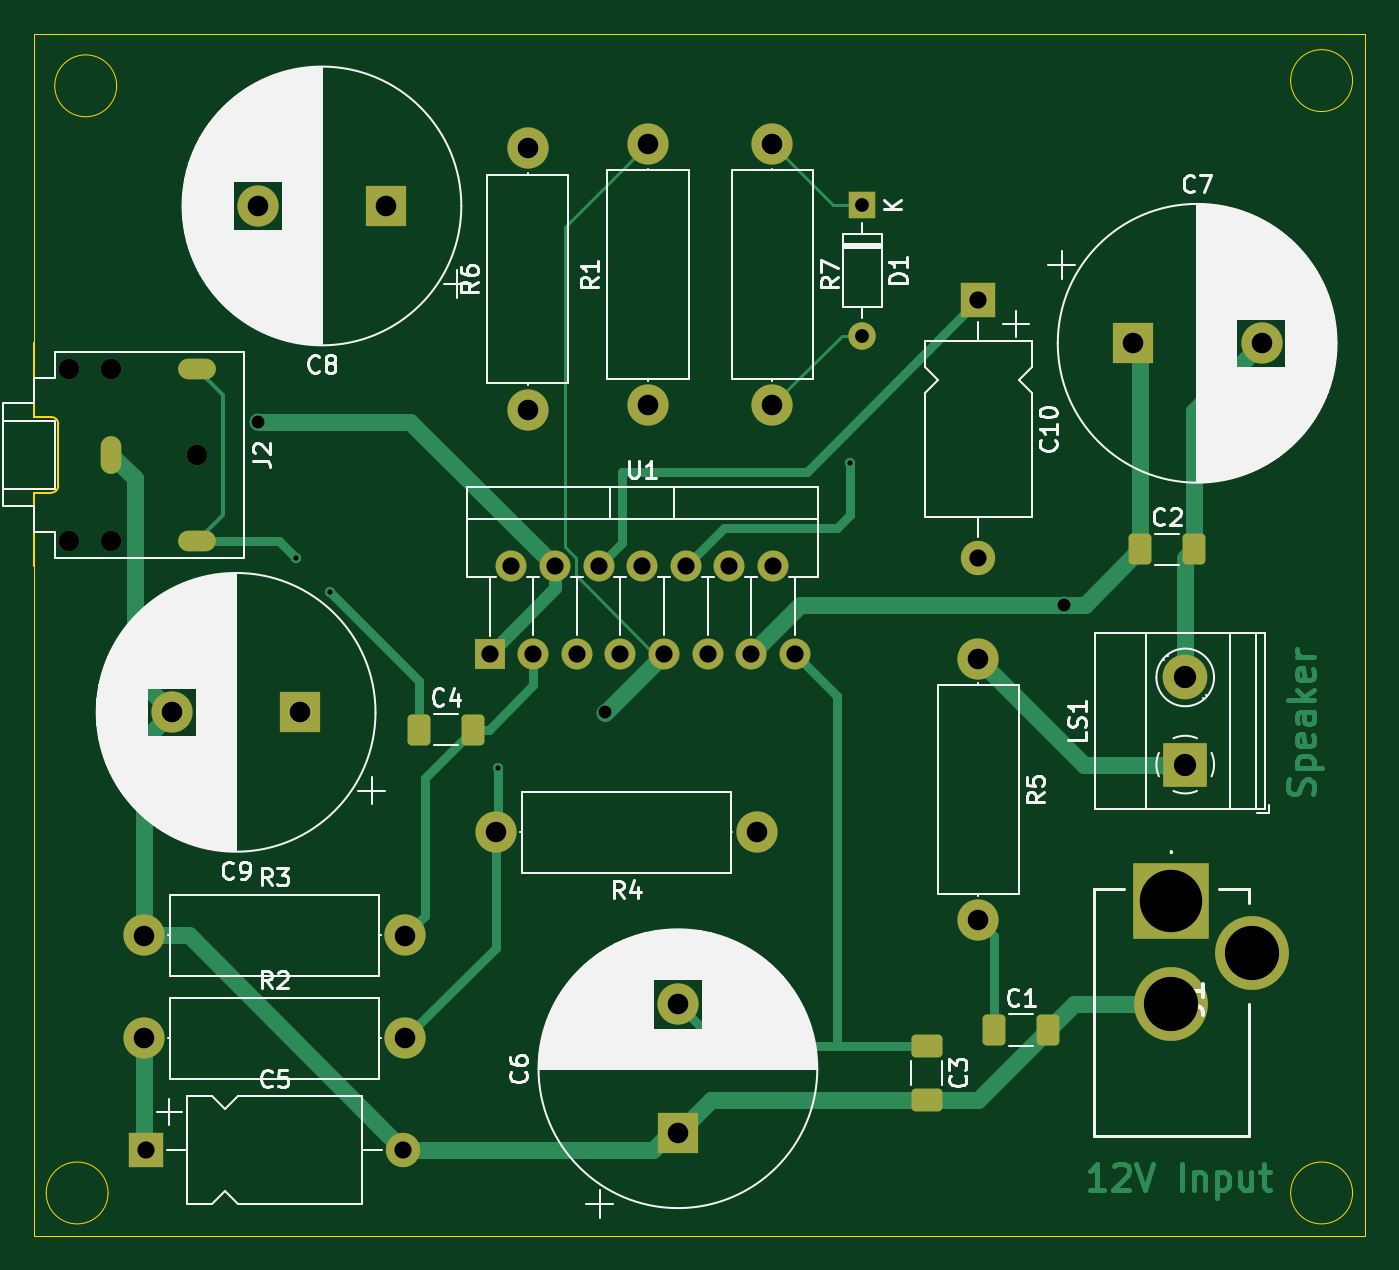
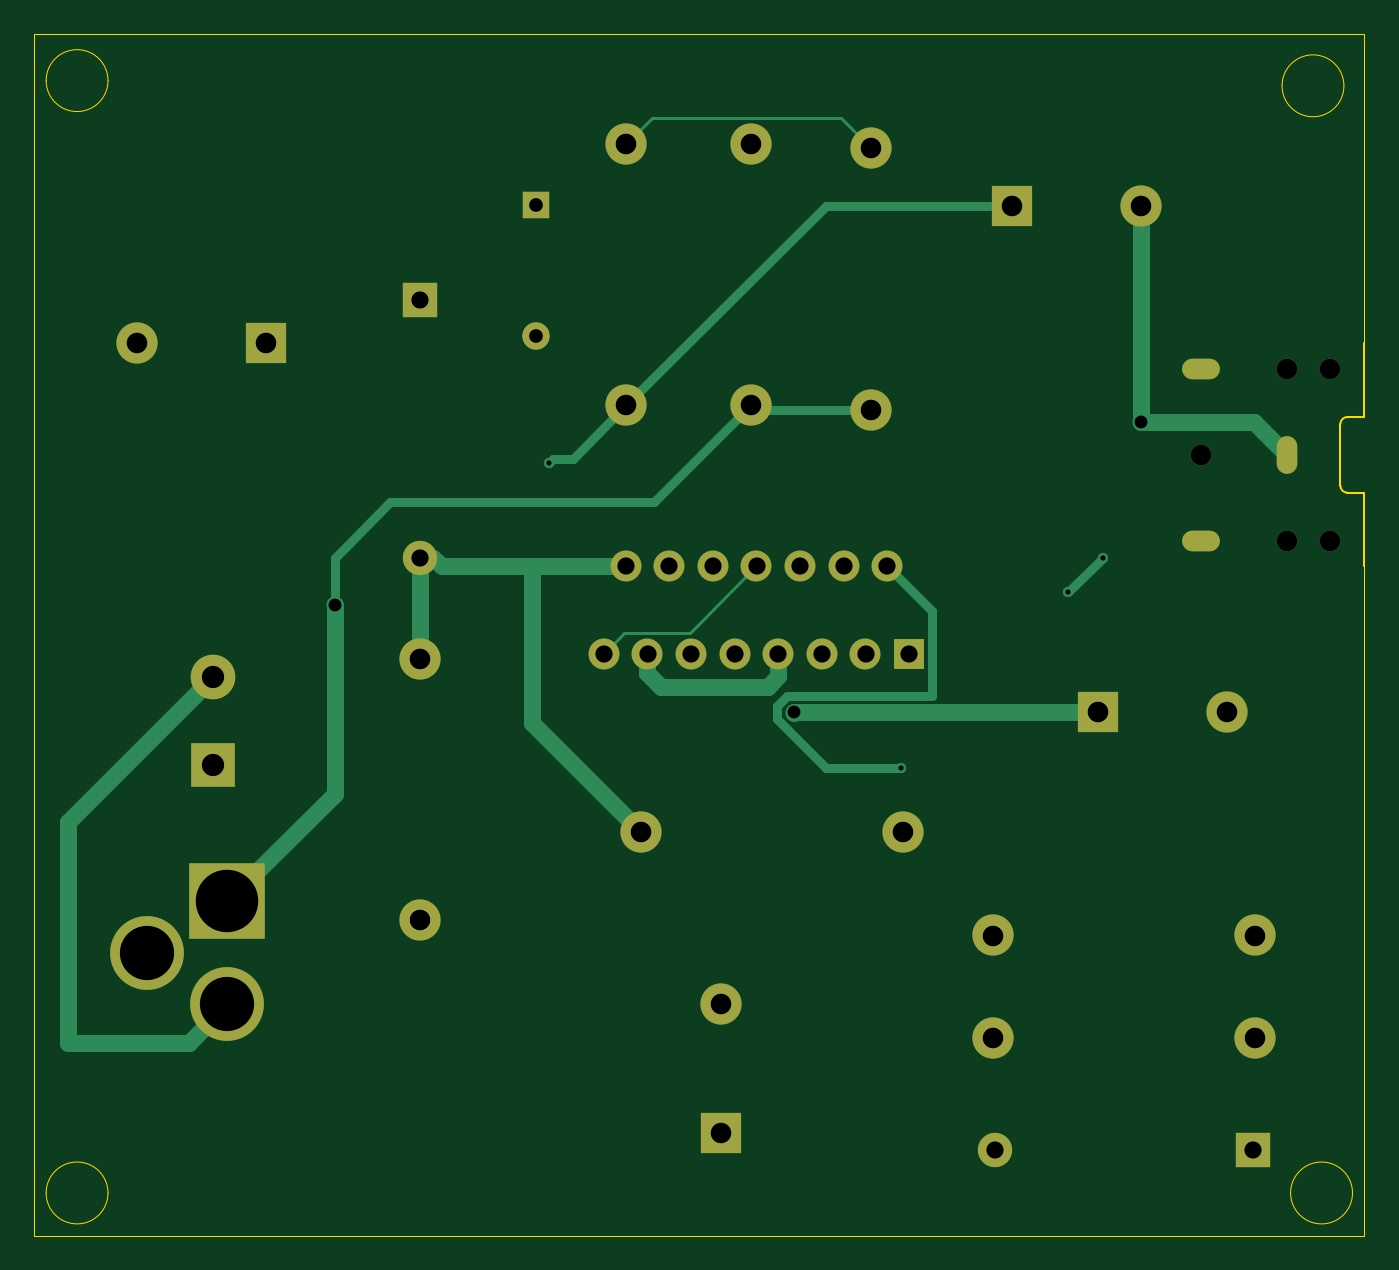
Circuit board: 11 layer files. Board 77.5 x 70.0 mm.
- bottom_copper: pcb-B_Cu.gbr (8211 bytes)
- bottom_mask: pcb-B_Mask.gbr (2763 bytes)
- paste: pcb-B_Paste.gbr (446 bytes)
- bottom_silk: pcb-B_Silkscreen.gbr (447 bytes)
- outline: pcb-Edge_Cuts.gbr (1789 bytes)
- top_copper: pcb-F_Cu.gbr (17768 bytes)
- top_mask: pcb-F_Mask.gbr (3810 bytes)
- paste: pcb-F_Paste.gbr (1488 bytes)
- top_silk: pcb-F_Silkscreen.gbr (91190 bytes)
- drill: pcb-NPTH.drl (410 bytes)
- drill: pcb-PTH.drl (1817 bytes)

=== bottom_copper: pcb-B_Cu.gbr (8211 bytes, source omitted) ===
=== bottom_mask: pcb-B_Mask.gbr ===
%TF.GenerationSoftware,KiCad,Pcbnew,8.0.2*%
%TF.CreationDate,2024-06-05T21:35:29-04:00*%
%TF.ProjectId,pcb,7063622e-6b69-4636-9164-5f7063625858,rev?*%
%TF.SameCoordinates,Original*%
%TF.FileFunction,Soldermask,Bot*%
%TF.FilePolarity,Negative*%
%FSLAX46Y46*%
G04 Gerber Fmt 4.6, Leading zero omitted, Abs format (unit mm)*
G04 Created by KiCad (PCBNEW 8.0.2) date 2024-06-05 21:35:29*
%MOMM*%
%LPD*%
G01*
G04 APERTURE LIST*
%ADD10C,2.400000*%
%ADD11O,2.400000X2.400000*%
%ADD12C,1.200000*%
%ADD13O,2.200000X1.200000*%
%ADD14O,1.200000X2.200000*%
%ADD15R,2.400000X2.400000*%
%ADD16R,1.600000X1.600000*%
%ADD17O,1.600000X1.600000*%
%ADD18R,2.000000X2.000000*%
%ADD19O,2.000000X2.000000*%
%ADD20R,1.800000X1.800000*%
%ADD21O,1.800000X1.800000*%
%ADD22R,4.400000X4.400000*%
%ADD23C,4.300000*%
%ADD24R,2.600000X2.600000*%
%ADD25C,2.600000*%
G04 APERTURE END LIST*
D10*
%TO.C,R6*%
X113750000Y-80870000D03*
D11*
X113750000Y-65630000D03*
%TD*%
D10*
%TO.C,R1*%
X120750000Y-80620000D03*
D11*
X120750000Y-65380000D03*
%TD*%
D10*
%TO.C,R5*%
X140000000Y-95380000D03*
D11*
X140000000Y-110620000D03*
%TD*%
D12*
%TO.C,J2*%
X89500000Y-78500000D03*
X87000000Y-78500000D03*
X94500000Y-83500000D03*
X89500000Y-88500000D03*
X87000000Y-88500000D03*
D13*
X94500000Y-78500000D03*
D14*
X89500000Y-83500000D03*
D13*
X94500000Y-88500000D03*
%TD*%
D15*
%TO.C,C7*%
X149000000Y-77000000D03*
D10*
X156500000Y-77000000D03*
%TD*%
D16*
%TO.C,D1*%
X133250000Y-68940000D03*
D17*
X133250000Y-76560000D03*
%TD*%
D15*
%TO.C,C9*%
X100512755Y-98500000D03*
D10*
X93012755Y-98500000D03*
%TD*%
D15*
%TO.C,C6*%
X122500000Y-123012755D03*
D10*
X122500000Y-115512755D03*
%TD*%
D18*
%TO.C,C5*%
X91500000Y-124000000D03*
D19*
X106500000Y-124000000D03*
%TD*%
D20*
%TO.C,U1*%
X111530000Y-95080000D03*
D21*
X112800000Y-90000000D03*
X114070000Y-95080000D03*
X115340000Y-90000000D03*
X116610000Y-95080000D03*
X117880000Y-90000000D03*
X119150000Y-95080000D03*
X120420000Y-90000000D03*
X121690000Y-95080000D03*
X122960000Y-90000000D03*
X124230000Y-95080000D03*
X125500000Y-90000000D03*
X126770000Y-95080000D03*
X128040000Y-90000000D03*
X129310000Y-95080000D03*
%TD*%
D10*
%TO.C,R7*%
X128000000Y-65380000D03*
D11*
X128000000Y-80620000D03*
%TD*%
D10*
%TO.C,R3*%
X91380000Y-111500000D03*
D11*
X106620000Y-111500000D03*
%TD*%
D22*
%TO.C,J1*%
X151250000Y-109500000D03*
D23*
X151250000Y-115500000D03*
X155950000Y-112500000D03*
%TD*%
D15*
%TO.C,C8*%
X105512755Y-69000000D03*
D10*
X98012755Y-69000000D03*
%TD*%
D24*
%TO.C,LS1*%
X152055000Y-101545000D03*
D25*
X152055000Y-96465000D03*
%TD*%
D18*
%TO.C,C10*%
X140000000Y-74500000D03*
D19*
X140000000Y-89500000D03*
%TD*%
D10*
%TO.C,R4*%
X127120000Y-105500000D03*
D11*
X111880000Y-105500000D03*
%TD*%
D10*
%TO.C,R2*%
X91380000Y-117500000D03*
D11*
X106620000Y-117500000D03*
%TD*%
M02*

=== paste: pcb-B_Paste.gbr ===
%TF.GenerationSoftware,KiCad,Pcbnew,8.0.2*%
%TF.CreationDate,2024-06-05T21:35:29-04:00*%
%TF.ProjectId,pcb,7063622e-6b69-4636-9164-5f7063625858,rev?*%
%TF.SameCoordinates,Original*%
%TF.FileFunction,Paste,Bot*%
%TF.FilePolarity,Positive*%
%FSLAX46Y46*%
G04 Gerber Fmt 4.6, Leading zero omitted, Abs format (unit mm)*
G04 Created by KiCad (PCBNEW 8.0.2) date 2024-06-05 21:35:29*
%MOMM*%
%LPD*%
G01*
G04 APERTURE LIST*
G04 APERTURE END LIST*
M02*

=== bottom_silk: pcb-B_Silkscreen.gbr ===
%TF.GenerationSoftware,KiCad,Pcbnew,8.0.2*%
%TF.CreationDate,2024-06-05T21:35:29-04:00*%
%TF.ProjectId,pcb,7063622e-6b69-4636-9164-5f7063625858,rev?*%
%TF.SameCoordinates,Original*%
%TF.FileFunction,Legend,Bot*%
%TF.FilePolarity,Positive*%
%FSLAX46Y46*%
G04 Gerber Fmt 4.6, Leading zero omitted, Abs format (unit mm)*
G04 Created by KiCad (PCBNEW 8.0.2) date 2024-06-05 21:35:29*
%MOMM*%
%LPD*%
G01*
G04 APERTURE LIST*
G04 APERTURE END LIST*
M02*

=== outline: pcb-Edge_Cuts.gbr ===
%TF.GenerationSoftware,KiCad,Pcbnew,8.0.2*%
%TF.CreationDate,2024-06-05T21:35:29-04:00*%
%TF.ProjectId,pcb,7063622e-6b69-4636-9164-5f7063625858,rev?*%
%TF.SameCoordinates,Original*%
%TF.FileFunction,Profile,NP*%
%FSLAX46Y46*%
G04 Gerber Fmt 4.6, Leading zero omitted, Abs format (unit mm)*
G04 Created by KiCad (PCBNEW 8.0.2) date 2024-06-05 21:35:29*
%MOMM*%
%LPD*%
G01*
G04 APERTURE LIST*
%TA.AperFunction,Profile*%
%ADD10C,0.050000*%
%TD*%
%TA.AperFunction,Profile*%
%ADD11C,0.120000*%
%TD*%
G04 APERTURE END LIST*
D10*
X162500000Y-59000000D02*
X162500000Y-129000000D01*
X89802776Y-62000000D02*
G75*
G02*
X86197224Y-62000000I-1802776J0D01*
G01*
X86197224Y-62000000D02*
G75*
G02*
X89802776Y-62000000I1802776J0D01*
G01*
X161802776Y-126500000D02*
G75*
G02*
X158197224Y-126500000I-1802776J0D01*
G01*
X158197224Y-126500000D02*
G75*
G02*
X161802776Y-126500000I1802776J0D01*
G01*
X85000000Y-129000000D02*
X85000000Y-90000000D01*
X85000000Y-59000000D02*
X162500000Y-59000000D01*
X162500000Y-129000000D02*
X85000000Y-129000000D01*
X161802776Y-61697225D02*
G75*
G02*
X158197224Y-61697225I-1802776J0D01*
G01*
X158197224Y-61697225D02*
G75*
G02*
X161802776Y-61697225I1802776J0D01*
G01*
X85000000Y-77000000D02*
X85000000Y-59000000D01*
X89302776Y-126500000D02*
G75*
G02*
X85697224Y-126500000I-1802776J0D01*
G01*
X85697224Y-126500000D02*
G75*
G02*
X89302776Y-126500000I1802776J0D01*
G01*
D11*
%TO.C,J2*%
X85000000Y-81300000D02*
X85000000Y-77000000D01*
X85000000Y-85700000D02*
X85000000Y-90000000D01*
X86000000Y-81300000D02*
X85000000Y-81300000D01*
X86000000Y-85700000D02*
X85000000Y-85700000D01*
X86400000Y-85300000D02*
X86400000Y-81700000D01*
X86000000Y-81300000D02*
G75*
G02*
X86400000Y-81700000I-2J-400002D01*
G01*
X86400000Y-85300000D02*
G75*
G02*
X86000000Y-85700000I-400000J0D01*
G01*
%TD*%
M02*

=== top_copper: pcb-F_Cu.gbr (17768 bytes, source omitted) ===
=== top_mask: pcb-F_Mask.gbr ===
%TF.GenerationSoftware,KiCad,Pcbnew,8.0.2*%
%TF.CreationDate,2024-06-05T21:35:29-04:00*%
%TF.ProjectId,pcb,7063622e-6b69-4636-9164-5f7063625858,rev?*%
%TF.SameCoordinates,Original*%
%TF.FileFunction,Soldermask,Top*%
%TF.FilePolarity,Negative*%
%FSLAX46Y46*%
G04 Gerber Fmt 4.6, Leading zero omitted, Abs format (unit mm)*
G04 Created by KiCad (PCBNEW 8.0.2) date 2024-06-05 21:35:29*
%MOMM*%
%LPD*%
G01*
G04 APERTURE LIST*
G04 Aperture macros list*
%AMRoundRect*
0 Rectangle with rounded corners*
0 $1 Rounding radius*
0 $2 $3 $4 $5 $6 $7 $8 $9 X,Y pos of 4 corners*
0 Add a 4 corners polygon primitive as box body*
4,1,4,$2,$3,$4,$5,$6,$7,$8,$9,$2,$3,0*
0 Add four circle primitives for the rounded corners*
1,1,$1+$1,$2,$3*
1,1,$1+$1,$4,$5*
1,1,$1+$1,$6,$7*
1,1,$1+$1,$8,$9*
0 Add four rect primitives between the rounded corners*
20,1,$1+$1,$2,$3,$4,$5,0*
20,1,$1+$1,$4,$5,$6,$7,0*
20,1,$1+$1,$6,$7,$8,$9,0*
20,1,$1+$1,$8,$9,$2,$3,0*%
G04 Aperture macros list end*
%ADD10C,2.400000*%
%ADD11O,2.400000X2.400000*%
%ADD12C,1.200000*%
%ADD13O,2.200000X1.200000*%
%ADD14O,1.200000X2.200000*%
%ADD15R,2.400000X2.400000*%
%ADD16R,1.600000X1.600000*%
%ADD17O,1.600000X1.600000*%
%ADD18RoundRect,0.250000X-0.412500X-0.650000X0.412500X-0.650000X0.412500X0.650000X-0.412500X0.650000X0*%
%ADD19RoundRect,0.250000X-0.650000X0.412500X-0.650000X-0.412500X0.650000X-0.412500X0.650000X0.412500X0*%
%ADD20R,2.000000X2.000000*%
%ADD21O,2.000000X2.000000*%
%ADD22R,1.800000X1.800000*%
%ADD23O,1.800000X1.800000*%
%ADD24R,4.400000X4.400000*%
%ADD25C,4.300000*%
%ADD26R,2.600000X2.600000*%
%ADD27C,2.600000*%
G04 APERTURE END LIST*
D10*
%TO.C,R6*%
X113750000Y-80870000D03*
D11*
X113750000Y-65630000D03*
%TD*%
D10*
%TO.C,R1*%
X120750000Y-80620000D03*
D11*
X120750000Y-65380000D03*
%TD*%
D10*
%TO.C,R5*%
X140000000Y-95380000D03*
D11*
X140000000Y-110620000D03*
%TD*%
D12*
%TO.C,J2*%
X89500000Y-78500000D03*
X87000000Y-78500000D03*
X94500000Y-83500000D03*
X89500000Y-88500000D03*
X87000000Y-88500000D03*
D13*
X94500000Y-78500000D03*
D14*
X89500000Y-83500000D03*
D13*
X94500000Y-88500000D03*
%TD*%
D15*
%TO.C,C7*%
X149000000Y-77000000D03*
D10*
X156500000Y-77000000D03*
%TD*%
D16*
%TO.C,D1*%
X133250000Y-68940000D03*
D17*
X133250000Y-76560000D03*
%TD*%
D18*
%TO.C,C1*%
X140937500Y-117000000D03*
X144062500Y-117000000D03*
%TD*%
D15*
%TO.C,C9*%
X100512755Y-98500000D03*
D10*
X93012755Y-98500000D03*
%TD*%
D15*
%TO.C,C6*%
X122500000Y-123012755D03*
D10*
X122500000Y-115512755D03*
%TD*%
D18*
%TO.C,C2*%
X149437500Y-89000000D03*
X152562500Y-89000000D03*
%TD*%
D19*
%TO.C,C3*%
X137000000Y-117937500D03*
X137000000Y-121062500D03*
%TD*%
D20*
%TO.C,C5*%
X91500000Y-124000000D03*
D21*
X106500000Y-124000000D03*
%TD*%
D22*
%TO.C,U1*%
X111530000Y-95080000D03*
D23*
X112800000Y-90000000D03*
X114070000Y-95080000D03*
X115340000Y-90000000D03*
X116610000Y-95080000D03*
X117880000Y-90000000D03*
X119150000Y-95080000D03*
X120420000Y-90000000D03*
X121690000Y-95080000D03*
X122960000Y-90000000D03*
X124230000Y-95080000D03*
X125500000Y-90000000D03*
X126770000Y-95080000D03*
X128040000Y-90000000D03*
X129310000Y-95080000D03*
%TD*%
D10*
%TO.C,R7*%
X128000000Y-65380000D03*
D11*
X128000000Y-80620000D03*
%TD*%
D10*
%TO.C,R3*%
X91380000Y-111500000D03*
D11*
X106620000Y-111500000D03*
%TD*%
D18*
%TO.C,C4*%
X107437500Y-99500000D03*
X110562500Y-99500000D03*
%TD*%
D24*
%TO.C,J1*%
X151250000Y-109500000D03*
D25*
X151250000Y-115500000D03*
X155950000Y-112500000D03*
%TD*%
D15*
%TO.C,C8*%
X105512755Y-69000000D03*
D10*
X98012755Y-69000000D03*
%TD*%
D26*
%TO.C,LS1*%
X152055000Y-101545000D03*
D27*
X152055000Y-96465000D03*
%TD*%
D20*
%TO.C,C10*%
X140000000Y-74500000D03*
D21*
X140000000Y-89500000D03*
%TD*%
D10*
%TO.C,R4*%
X127120000Y-105500000D03*
D11*
X111880000Y-105500000D03*
%TD*%
D10*
%TO.C,R2*%
X91380000Y-117500000D03*
D11*
X106620000Y-117500000D03*
%TD*%
M02*

=== paste: pcb-F_Paste.gbr (1488 bytes, source withheld) ===
=== top_silk: pcb-F_Silkscreen.gbr (91190 bytes, source omitted) ===
=== drill: pcb-NPTH.drl ===
M48
; DRILL file {KiCad 8.0.2} date 2024-06-05T21:35:57-0400
; FORMAT={-:-/ absolute / inch / decimal}
; #@! TF.CreationDate,2024-06-05T21:35:57-04:00
; #@! TF.GenerationSoftware,Kicad,Pcbnew,8.0.2
; #@! TF.FileFunction,NonPlated,1,2,NPTH
FMAT,2
INCH
; #@! TA.AperFunction,NonPlated,NPTH,ComponentDrill
T1C0.0472
%
G90
G05
T1
X3.4252Y-3.0906
X3.4252Y-3.4843
X3.5236Y-3.0906
X3.5236Y-3.4843
X3.7205Y-3.2874
M30

=== drill: pcb-PTH.drl ===
M48
; DRILL file {KiCad 8.0.2} date 2024-06-05T21:35:57-0400
; FORMAT={-:-/ absolute / inch / decimal}
; #@! TF.CreationDate,2024-06-05T21:35:57-04:00
; #@! TF.GenerationSoftware,Kicad,Pcbnew,8.0.2
; #@! TF.FileFunction,Plated,1,2,PTH
FMAT,2
INCH
; #@! TA.AperFunction,Plated,PTH,ViaDrill
T1C0.0118
; #@! TA.AperFunction,Plated,PTH,ComponentDrill
T2C0.0157
; #@! TA.AperFunction,Plated,PTH,ViaDrill
T3C0.0295
; #@! TA.AperFunction,Plated,PTH,ComponentDrill
T4C0.0315
; #@! TA.AperFunction,Plated,PTH,ComponentDrill
T5C0.0394
; #@! TA.AperFunction,Plated,PTH,ComponentDrill
T6C0.0472
; #@! TA.AperFunction,Plated,PTH,ComponentDrill
T7C0.0512
; #@! TA.AperFunction,Plated,PTH,ComponentDrill
T8C0.1244
; #@! TA.AperFunction,Plated,PTH,ComponentDrill
T9C0.1433
%
G90
G05
T1
X3.9469Y-3.5236
X4.0256Y-3.6024
X4.4094Y-4.0059
X5.2165Y-3.3071
T3
X3.8588Y-3.2111
X4.6559Y-3.8783
X5.7087Y-3.6319
T4
X5.2461Y-2.7142
X5.2461Y-3.0142
T5
X3.6024Y-4.8819
X4.1929Y-4.8819
X4.3909Y-3.7433
X4.4409Y-3.5433
X4.4909Y-3.7433
X4.5409Y-3.5433
X4.5909Y-3.7433
X4.6409Y-3.5433
X4.6909Y-3.7433
X4.7409Y-3.5433
X4.7909Y-3.7433
X4.8409Y-3.5433
X4.8909Y-3.7433
X4.9409Y-3.5433
X4.9909Y-3.7433
X5.0409Y-3.5433
X5.0909Y-3.7433
X5.5118Y-2.9331
X5.5118Y-3.5236
T6
X3.5976Y-4.3898
X3.5976Y-4.626
X3.6619Y-3.878
X3.8588Y-2.7165
X3.9572Y-3.878
X4.154Y-2.7165
X4.1976Y-4.3898
X4.1976Y-4.626
X4.4047Y-4.1535
X4.4783Y-2.5839
X4.4783Y-3.1839
X4.7539Y-2.574
X4.7539Y-3.174
X4.8228Y-4.5477
X4.8228Y-4.843
X5.0047Y-4.1535
X5.0394Y-2.574
X5.0394Y-3.174
X5.5118Y-3.7551
X5.5118Y-4.3551
X5.8661Y-3.0315
X6.1614Y-3.0315
T7
X5.9864Y-3.7978
X5.9864Y-3.9978
T8
X5.9547Y-4.5472
X6.1398Y-4.4291
T9
X5.9547Y-4.311
T2
G00X3.5236Y-3.2677
M15
G01X3.5236Y-3.3071
M16
G05
G00X3.7402Y-3.0906
M15
G01X3.7008Y-3.0906
M16
G05
G00X3.7008Y-3.4843
M15
G01X3.7402Y-3.4843
M16
G05
M30

